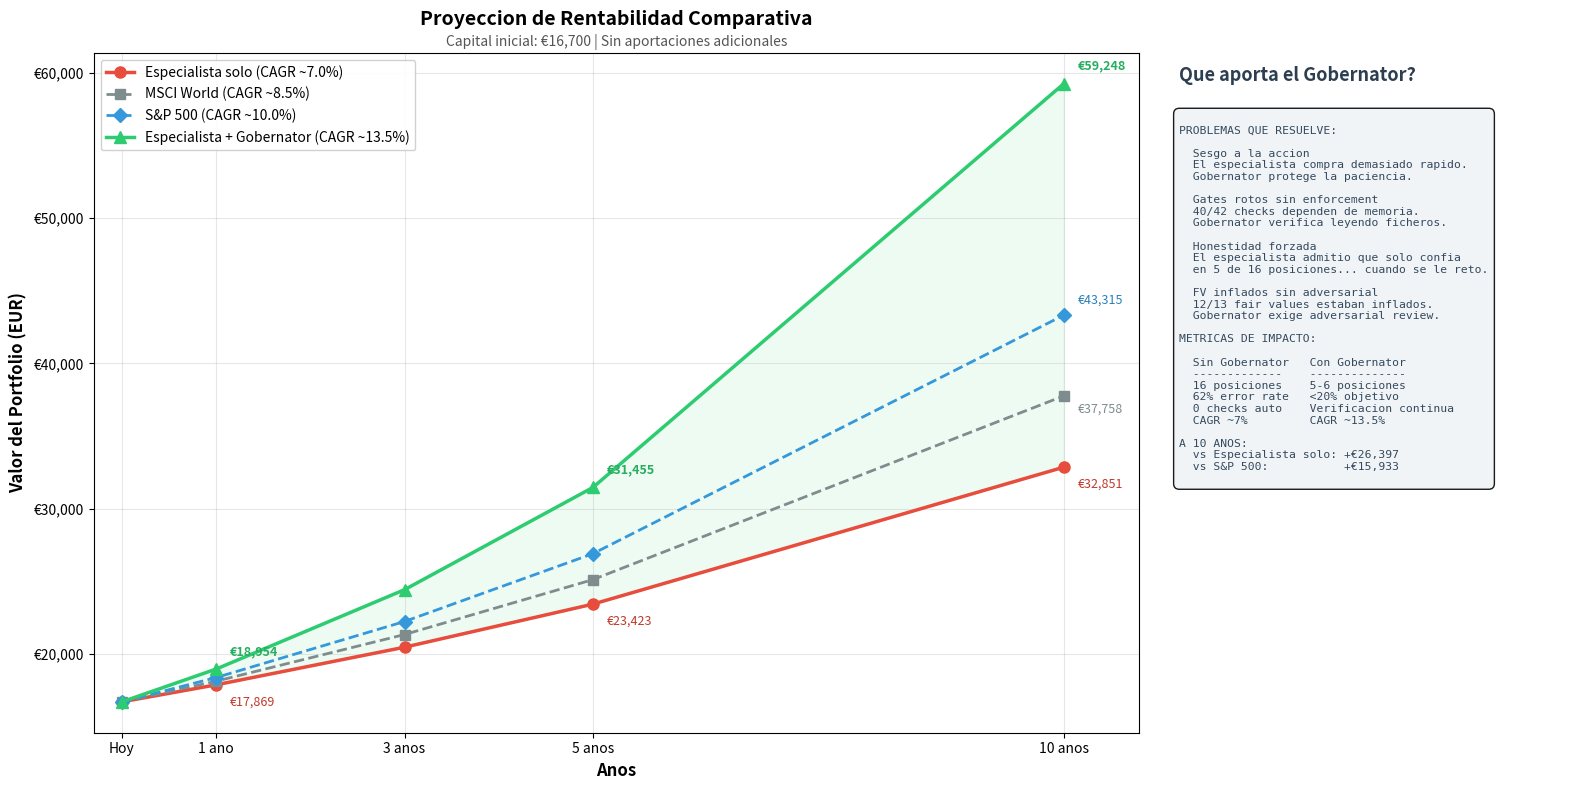

Python code for this plot: (Note: this script raises an exception after producing the figure.)
#!/usr/bin/env python3
"""
Projection charts: Expected returns across 4 scenarios.
Generates 2 images: without contributions and with €1,000/month.
"""
import matplotlib
matplotlib.use('Agg')
import matplotlib.pyplot as plt
import numpy as np

OUT_DIR = '/home/<user>/invest_value_manager_gobernator/telegram'

# Config
capital = 16700
monthly = 1000
years_points = [0, 1, 3, 5, 10]

scenarios = [
    ('Especialista solo',          0.07,  'o-',  '#e74c3c', 2.5, 8),
    ('MSCI World',                 0.085, 's--', '#7f8c8d', 2.0, 7),
    ('S&P 500',                    0.10,  'D--', '#3498db', 2.0, 7),
    ('Especialista + Gobernator',  0.135, '^-',  '#2ecc71', 2.5, 8),
]

def calc_no_contrib(cagr, years):
    return [capital * (1 + cagr)**y for y in years]

def calc_with_contrib(cagr, years):
    results = []
    monthly_rate = (1 + cagr) ** (1/12) - 1
    for y in years:
        months = y * 12
        val = capital * (1 + monthly_rate) ** months
        for m in range(1, months + 1):
            val += monthly * (1 + monthly_rate) ** (months - m)
        results.append(val)
    return results

def make_chart(title, data_func, filename, subtitle=''):
    fig, (ax1, ax2) = plt.subplots(1, 2, figsize=(16, 8),
                                    gridspec_kw={'width_ratios': [3, 1.2]})

    all_vals = {}
    for name, cagr, style, color, lw, ms in scenarios:
        vals = data_func(cagr, years_points)
        all_vals[name] = vals
        pct = f'{cagr*100:.1f}'
        ax1.plot(years_points, vals, style, color=color, linewidth=lw,
                 markersize=ms, label=f'{name} (CAGR ~{pct}%)')

    # Fill between worst and best
    ax1.fill_between(years_points, all_vals[scenarios[0][0]],
                     all_vals[scenarios[-1][0]], alpha=0.08, color='#2ecc71')

    # Annotations at key years
    for i, y in enumerate(years_points):
        if y in [1, 5, 10]:
            # Governed (top)
            gov_val = all_vals[scenarios[-1][0]][i]
            ax1.annotate(f'€{gov_val:,.0f}', (y, gov_val),
                        textcoords="offset points", xytext=(10, 10),
                        ha='left', fontsize=9, color='#27ae60', fontweight='bold')
            # Specialist alone (bottom)
            spec_val = all_vals[scenarios[0][0]][i]
            ax1.annotate(f'€{spec_val:,.0f}', (y, spec_val),
                        textcoords="offset points", xytext=(10, -15),
                        ha='left', fontsize=9, color='#c0392b')
            if y == 10:
                sp_val = all_vals['S&P 500'][i]
                ax1.annotate(f'€{sp_val:,.0f}', (y, sp_val),
                            textcoords="offset points", xytext=(10, 8),
                            ha='left', fontsize=9, color='#2980b9')
                msci_val = all_vals['MSCI World'][i]
                ax1.annotate(f'€{msci_val:,.0f}', (y, msci_val),
                            textcoords="offset points", xytext=(10, -12),
                            ha='left', fontsize=9, color='#7f8c8d')

    ax1.set_xlabel('Anos', fontsize=12, fontweight='bold')
    ax1.set_ylabel('Valor del Portfolio (EUR)', fontsize=12, fontweight='bold')
    ax1.set_title(title, fontsize=14, fontweight='bold', pad=20)
    if subtitle:
        ax1.text(0.5, 1.01, subtitle, transform=ax1.transAxes,
                fontsize=10, ha='center', color='#555555', style='italic')
    ax1.legend(loc='upper left', fontsize=10, framealpha=0.9)
    ax1.set_xticks(years_points)
    ax1.set_xticklabels(['Hoy', '1 ano', '3 anos', '5 anos', '10 anos'])
    ax1.yaxis.set_major_formatter(plt.FuncFormatter(lambda x, p: f'€{x:,.0f}'))
    ax1.grid(True, alpha=0.3)
    ax1.set_xlim(-0.3, 10.8)

    # Right panel: governance metrics
    ax2.axis('off')
    gov_10 = all_vals[scenarios[-1][0]][-1]
    spec_10 = all_vals[scenarios[0][0]][-1]
    sp_10 = all_vals['S&P 500'][-1]
    diff_spec = gov_10 - spec_10
    diff_sp = gov_10 - sp_10

    metrics_title = "Que aporta el Gobernator?"
    governance_text = f"""
PROBLEMAS QUE RESUELVE:

  Sesgo a la accion
  El especialista compra demasiado rapido.
  Gobernator protege la paciencia.

  Gates rotos sin enforcement
  40/42 checks dependen de memoria.
  Gobernator verifica leyendo ficheros.

  Honestidad forzada
  El especialista admitio que solo confia
  en 5 de 16 posiciones... cuando se le reto.

  FV inflados sin adversarial
  12/13 fair values estaban inflados.
  Gobernator exige adversarial review.

METRICAS DE IMPACTO:

  Sin Gobernator   Con Gobernator
  -------------    --------------
  16 posiciones    5-6 posiciones
  62% error rate   <20% objetivo
  0 checks auto    Verificacion continua
  CAGR ~7%         CAGR ~13.5%

A 10 ANOS:
  vs Especialista solo: +€{diff_spec:,.0f}
  vs S&P 500:           +€{diff_sp:,.0f}
"""

    ax2.text(0.05, 0.98, metrics_title, transform=ax2.transAxes,
             fontsize=13, fontweight='bold', verticalalignment='top',
             color='#2c3e50')
    ax2.text(0.05, 0.91, governance_text, transform=ax2.transAxes,
             fontsize=8.2, verticalalignment='top', fontfamily='monospace',
             color='#34495e',
             bbox=dict(boxstyle='round,pad=0.5', facecolor='#f0f3f5', alpha=0.9))

    plt.tight_layout()
    path = f'{OUT_DIR}/{filename}'
    plt.savefig(path, dpi=150, bbox_inches='tight')
    plt.close()
    print(f'Saved: {path}')

# Generate both charts
make_chart(
    'Proyeccion de Rentabilidad Comparativa',
    calc_no_contrib,
    'projection.png',
    subtitle=f'Capital inicial: €{capital:,} | Sin aportaciones adicionales'
)

make_chart(
    'Proyeccion con Aportaciones de €1,000/mes',
    calc_with_contrib,
    'projection_contributions.png',
    subtitle=f'Capital inicial: €{capital:,} + €{monthly:,}/mes (€{monthly*12:,}/ano)'
)

print('Done - both charts generated.')
